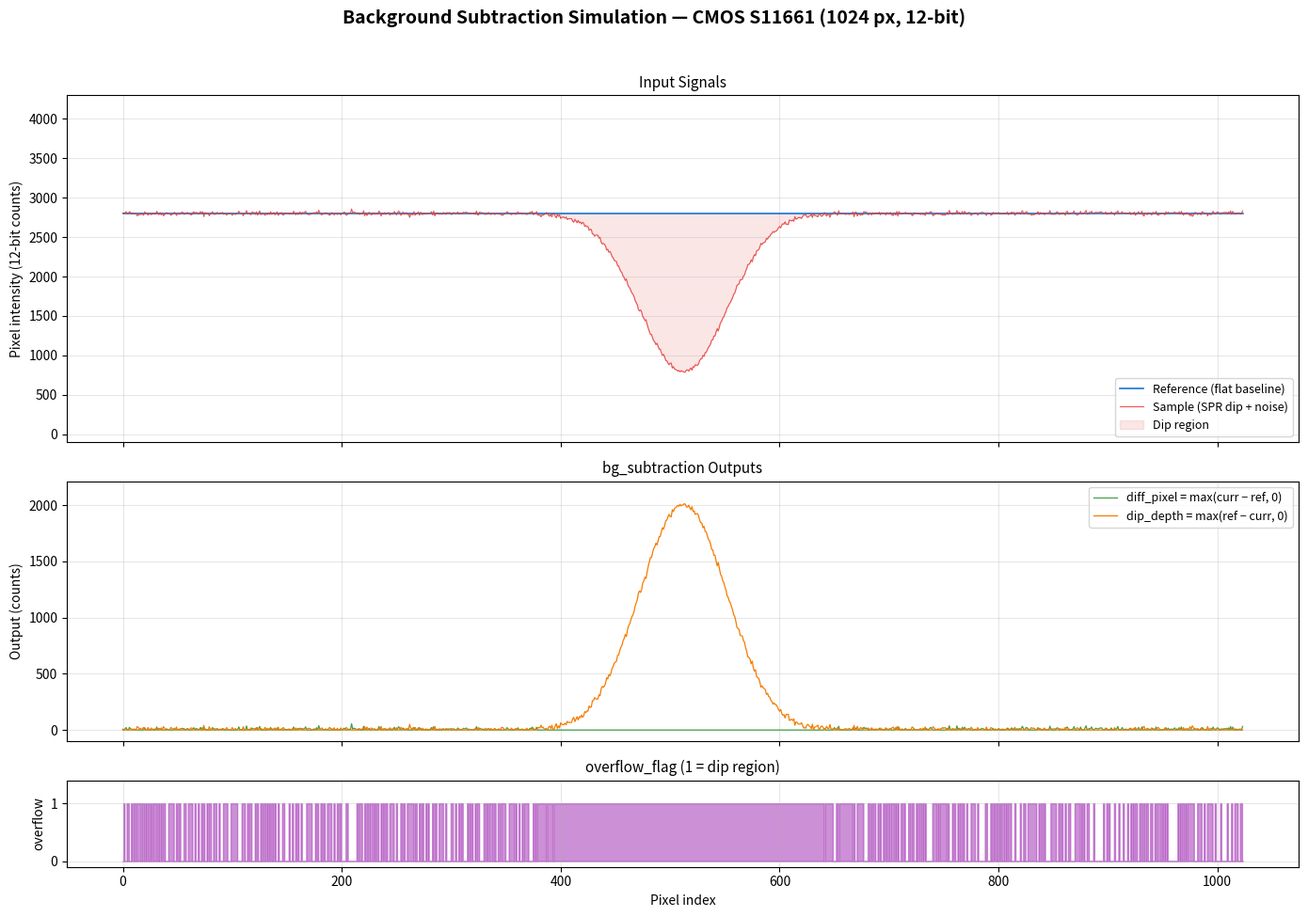

Write Python code to recreate this figure.
"""
bg_subtraction_sim.py — Python simulation of the bg_subtraction Verilog module
for SPRi (Surface Plasmon Resonance imaging).

Mirrors the RTL behaviour:
    diff_pixel = max(current - ref, 0)
    dip_depth  = max(ref - current, 0)
    overflow_flag = 1 when current < ref (dip region)

Includes:
    1. Cycle-accurate behavioural model (matches 1-cycle pipeline latency)
    2. Ten test scenarios identical to the Verilog testbench
    3. SPR dip visualisation with matplotlib
"""

import numpy as np
import matplotlib.pyplot as plt
from dataclasses import dataclass, field
from typing import List, Optional

# ────────────────────────────────────────────────────────────────
# Parameters (match Verilog defaults)
# ────────────────────────────────────────────────────────────────
PIXEL_WIDTH = 12
IMAGE_WIDTH = 1024
MAX_VAL = (1 << PIXEL_WIDTH) - 1  # 4095


# ────────────────────────────────────────────────────────────────
# Cycle-accurate model
# ────────────────────────────────────────────────────────────────
@dataclass
class BgSubtraction:
    """Cycle-accurate Python model of the bg_subtraction Verilog module."""

    pixel_width: int = PIXEL_WIDTH

    # Registered outputs (updated on posedge clk)
    diff_pixel: int = 0
    dip_depth: int = 0
    valid_out: bool = False
    overflow_flag: bool = False
    ready_out: bool = True  # always ready (combinational)

    # Internal
    _rst_n: bool = True

    def reset(self):
        """Assert active-low reset."""
        self._rst_n = False
        self.diff_pixel = 0
        self.dip_depth = 0
        self.valid_out = False
        self.overflow_flag = False

    def release_reset(self):
        """De-assert reset."""
        self._rst_n = True

    def clock(self, current_pixel: int, ref_pixel: int, valid_in: bool):
        """
        Simulate one rising clock edge.
        Returns a dict with the registered output values AFTER this edge.
        """
        if not self._rst_n:
            self.diff_pixel = 0
            self.dip_depth = 0
            self.valid_out = False
            self.overflow_flag = False
        else:
            self.valid_out = valid_in
            if valid_in:
                mask = (1 << self.pixel_width) - 1
                # 13-bit signed subtraction
                diff_raw = current_pixel - ref_pixel

                if diff_raw < 0:
                    # Negative → dip region
                    self.diff_pixel = 0
                    self.dip_depth = (-diff_raw) & mask
                    self.overflow_flag = True
                else:
                    # Positive or zero
                    self.diff_pixel = diff_raw & mask
                    self.dip_depth = 0
                    self.overflow_flag = False

        return {
            "diff_pixel": self.diff_pixel,
            "dip_depth": self.dip_depth,
            "valid_out": self.valid_out,
            "overflow_flag": self.overflow_flag,
        }


# ────────────────────────────────────────────────────────────────
# Test infrastructure
# ────────────────────────────────────────────────────────────────
pass_count = 0
fail_count = 0


def check(dut: BgSubtraction, curr: int, ref: int, test_id: int, label: str = ""):
    """Drive one pixel, check diff_pixel against expected = max(curr-ref, 0)."""
    global pass_count, fail_count

    result = dut.clock(curr, ref, valid_in=True)
    expected = max(curr - ref, 0)
    expected_dip = max(ref - curr, 0)

    ok = (result["diff_pixel"] == expected and
          result["dip_depth"] == expected_dip and
          result["valid_out"] is True)

    tag = "PASS" if ok else "FAIL"
    if ok:
        pass_count += 1
    else:
        fail_count += 1

    print(f"  [{tag}] Test {test_id:>2d}: curr={curr:>4d}  ref={ref:>4d}  | "
          f"diff={result['diff_pixel']:>4d} (exp={expected:>4d})  "
          f"dip={result['dip_depth']:>4d} (exp={expected_dip:>4d})  "
          f"overflow={int(result['overflow_flag'])}  {label}")
    return result


# ────────────────────────────────────────────────────────────────
# Test scenarios (mirrors the Verilog testbench)
# ────────────────────────────────────────────────────────────────
def run_tests():
    global pass_count, fail_count
    pass_count = 0
    fail_count = 0

    dut = BgSubtraction()

    # ── Reset ────────────────────────────────────────────────
    dut.reset()
    for _ in range(4):
        dut.clock(0, 0, False)
    dut.release_reset()
    dut.clock(0, 0, False)

    # ── TEST 1: Normal subtraction (current > ref) ──────────
    print("\n--- Test 1: Normal subtraction ---")
    check(dut, 3000, 1000, 1)
    check(dut, 4095,  100, 2)
    check(dut,  500,  200, 3)

    # ── TEST 2: Zero difference ─────────────────────────────
    print("\n--- Test 2: Zero difference ---")
    check(dut, 2048, 2048, 4)
    check(dut,    0,    0, 5)

    # ── TEST 3: Negative clamp (current < ref → 0) ─────────
    print("\n--- Test 3: Negative clamp (rectification) ---")
    check(dut,  100,  500, 6)
    check(dut,    0, 4095, 7)
    check(dut, 1000, 1001, 8)

    # ── TEST 4: SPR Dip Simulation (64 pixels) ──────────────
    print("\n--- Test 4: SPR Dip Simulation (64 pixels) ---")
    print("  Reference = 2000 (flat baseline)")
    print("  Sample    = Gaussian dip centred at pixel 32")
    print(f"  {'Pixel':>5s} | {'Curr':>4s} | {'Ref':>4s} | {'Diff':>4s} | {'Dip':>4s} | OVF")
    print("  " + "-" * 48)

    spr_current = []
    spr_ref_vals = []
    spr_diff = []
    spr_dip = []

    for pix in range(64):
        ref_val = 2000
        dist = abs(pix - 32)

        if dist == 0:
            curr_val = 500
        elif dist <= 2:
            curr_val = 700
        elif dist <= 4:
            curr_val = 1000
        elif dist <= 6:
            curr_val = 1400
        elif dist <= 8:
            curr_val = 1700
        elif dist <= 10:
            curr_val = 1900
        else:
            curr_val = 2000

        result = dut.clock(curr_val, ref_val, valid_in=True)

        spr_current.append(curr_val)
        spr_ref_vals.append(ref_val)
        spr_diff.append(result["diff_pixel"])
        spr_dip.append(result["dip_depth"])

        print(f"  p={pix:02d}  | {curr_val:4d} | {ref_val:4d} | {result['diff_pixel']:4d} | "
              f"{result['dip_depth']:4d} | {int(result['overflow_flag'])}")

    # ── TEST 5: Extreme Corners ─────────────────────────────
    print("\n--- Test 5: Extreme corners (0 and 4095) ---")
    check(dut,    0,    0,  9)
    check(dut,    0, 4095, 10)
    check(dut, 4095,    0, 11)
    check(dut, 4095, 4095, 12)

    # ── TEST 6: Boundary ±1 ─────────────────────────────────
    print("\n--- Test 6: Boundary ±1 transitions ---")
    check(dut,    1,    0, 13)
    check(dut,    0,    1, 14)
    check(dut, 4095, 4094, 15)
    check(dut, 4094, 4095, 16)
    check(dut,    1,    1, 17)
    check(dut, 4094, 4094, 18)

    # ── TEST 7: Minimal Differences ─────────────────────────
    print("\n--- Test 7: Minimal differences (single-LSB) ---")
    check(dut,    2,    1, 19)
    check(dut,    1,    2, 20)
    check(dut, 2048, 2047, 21)
    check(dut, 2047, 2048, 22)
    check(dut,  100,   99, 23)
    check(dut,   99,  100, 24)
    check(dut, 3500, 3499, 25)
    check(dut, 3499, 3500, 26)

    # ── TEST 8: Max Range ───────────────────────────────────
    print("\n--- Test 8: Max range differences ---")
    check(dut, 4095,    0, 27)
    check(dut,    0, 4095, 28)
    check(dut, 4095,    1, 29)
    check(dut,    1, 4095, 30)
    check(dut, 3072, 1024, 31)
    check(dut, 1024, 3072, 32)

    # ── TEST 9: Back-to-Back Streaming (16 pixels) ──────────
    print("\n--- Test 9: Back-to-back streaming (16 pixels) ---")
    stream_curr = [100, 200, 300, 4095, 0, 2048, 1000, 999,
                   3000, 1500, 1, 0, 4094, 4095, 2500, 750]
    stream_ref  = [50, 200, 400, 0, 4095, 2048, 999, 1000,
                   1500, 3000, 0, 1, 4095, 4094, 2500, 250]

    stream_pass = 0
    stream_fail = 0
    for s in range(16):
        result = dut.clock(stream_curr[s], stream_ref[s], valid_in=True)
        expected = max(stream_curr[s] - stream_ref[s], 0)
        ok = result["diff_pixel"] == expected
        tag = "PASS" if ok else "FAIL"
        if ok:
            pass_count += 1
            stream_pass += 1
        else:
            fail_count += 1
            stream_fail += 1
        print(f"  [{tag}] Stream[{s:02d}]: curr={stream_curr[s]:4d}  "
              f"ref={stream_ref[s]:4d}  | diff={result['diff_pixel']:4d} (exp={expected:4d})")
    print(f"  Stream result: {stream_pass} passed, {stream_fail} failed")

    # ── TEST 10: Reset During Active Operation ──────────────
    print("\n--- Test 10: Reset during active operation ---")
    dut.clock(3000, 1000, valid_in=True)
    dut.reset()
    dut.clock(0, 0, False)
    dut.clock(0, 0, False)

    test10_pass = True
    if dut.diff_pixel != 0:
        print(f"  [FAIL] Reset: diff_pixel={dut.diff_pixel} (expected 0)")
        test10_pass = False
    if dut.valid_out:
        print(f"  [FAIL] Reset: valid_out=True (expected False)")
        test10_pass = False
    if dut.overflow_flag:
        print(f"  [FAIL] Reset: overflow_flag=True (expected False)")
        test10_pass = False

    if test10_pass:
        print("  [PASS] Reset clears all outputs correctly")
        pass_count += 1
    else:
        fail_count += 1

    dut.release_reset()
    dut.clock(0, 0, False)
    print("  Verifying post-reset operation...")
    check(dut, 2000, 500, 33)

    # ── Summary ─────────────────────────────────────────────
    print("\n" + "=" * 48)
    print(f"  RESULTS: {pass_count} PASSED, {fail_count} FAILED")
    print("=" * 48)
    if fail_count == 0:
        print("  ALL TESTS PASSED")
    else:
        print("  FAILURES DETECTED - Fix before proceeding")
    print("=" * 48)

    return spr_current, spr_ref_vals, spr_diff, spr_dip


# ────────────────────────────────────────────────────────────────
# Full 1024-pixel SPR simulation
# ────────────────────────────────────────────────────────────────
def simulate_full_spr():
    """
    Simulate a realistic 1024-pixel SPR curve through the
    bg_subtraction module (S11661 sensor, 1024 linear pixels).
    """
    dut = BgSubtraction()
    dut.reset()
    dut.clock(0, 0, False)
    dut.release_reset()

    pixels = np.arange(IMAGE_WIDTH)

    # Reference: flat baseline at ~2800 counts (typical SPR reflectance)
    ref_line = np.full(IMAGE_WIDTH, 2800)

    # Sample: SPR dip centred at pixel 512
    # Gaussian dip: I(p) = baseline - depth * exp(-0.5 * ((p - centre) / sigma)^2)
    centre = 512
    depth = 2000
    sigma = 40
    sample_line = 2800 - depth * np.exp(-0.5 * ((pixels - centre) / sigma) ** 2)
    sample_line = np.clip(sample_line, 0, MAX_VAL).astype(int)

    # Add realistic sensor noise (±15 counts, ~4 bits RMS for 12-bit ADC)
    np.random.seed(42)
    noise = np.random.normal(0, 15, IMAGE_WIDTH)
    sample_noisy = np.clip(sample_line + noise, 0, MAX_VAL).astype(int)

    # Run through the module
    diff_out = []
    dip_out = []
    ovf_out = []

    for p in range(IMAGE_WIDTH):
        result = dut.clock(int(sample_noisy[p]), int(ref_line[p]), valid_in=True)
        diff_out.append(result["diff_pixel"])
        dip_out.append(result["dip_depth"])
        ovf_out.append(result["overflow_flag"])

    diff_out = np.array(diff_out)
    dip_out = np.array(dip_out)
    ovf_out = np.array(ovf_out)

    return pixels, ref_line, sample_noisy, diff_out, dip_out, ovf_out


# ────────────────────────────────────────────────────────────────
# Visualisation
# ────────────────────────────────────────────────────────────────
def plot_results(pixels, ref_line, sample, diff_out, dip_out, ovf_out):
    """Generate publication-quality plots of the bg_subtraction outputs."""

    fig, axes = plt.subplots(3, 1, figsize=(14, 10), sharex=True,
                             gridspec_kw={"height_ratios": [2, 1.5, 0.5]})
    fig.suptitle("Background Subtraction Simulation — CMOS S11661 (1024 px, 12-bit)",
                 fontsize=14, fontweight="bold", y=0.97)

    # ── Panel 1: Raw signals ────────────────────────────────
    ax1 = axes[0]
    ax1.plot(pixels, ref_line, color="#1976D2", linewidth=1.2,
             label="Reference (flat baseline)")
    ax1.plot(pixels, sample, color="#E53935", linewidth=0.8, alpha=0.85,
             label="Sample (SPR dip + noise)")
    ax1.fill_between(pixels, sample, ref_line,
                     where=(sample < ref_line),
                     color="#E53935", alpha=0.12, label="Dip region")
    ax1.set_ylabel("Pixel intensity (12-bit counts)")
    ax1.set_title("Input Signals", fontsize=11)
    ax1.legend(loc="lower right", fontsize=9)
    ax1.set_ylim(-100, MAX_VAL + 200)
    ax1.grid(True, alpha=0.3)

    # ── Panel 2: Module outputs ─────────────────────────────
    ax2 = axes[1]
    ax2.plot(pixels, diff_out, color="#43A047", linewidth=0.9,
             label="diff_pixel = max(curr − ref, 0)")
    ax2.plot(pixels, dip_out, color="#F57C00", linewidth=0.9,
             label="dip_depth = max(ref − curr, 0)")
    ax2.set_ylabel("Output (counts)")
    ax2.set_title("bg_subtraction Outputs", fontsize=11)
    ax2.legend(loc="upper right", fontsize=9)
    ax2.set_ylim(-100, max(dip_out.max(), diff_out.max()) + 200)
    ax2.grid(True, alpha=0.3)

    # ── Panel 3: Overflow flag ──────────────────────────────
    ax3 = axes[2]
    ax3.fill_between(pixels, 0, ovf_out.astype(int),
                     color="#AB47BC", alpha=0.6, step="mid")
    ax3.set_ylabel("overflow")
    ax3.set_xlabel("Pixel index")
    ax3.set_title("overflow_flag (1 = dip region)", fontsize=11)
    ax3.set_yticks([0, 1])
    ax3.set_ylim(-0.1, 1.4)
    ax3.grid(True, alpha=0.3)

    plt.tight_layout(rect=[0, 0, 1, 0.95])
    save_path = "bg_subtraction_sim_plot.png"
    plt.savefig(save_path, dpi=150, bbox_inches="tight")
    print(f"\n[INFO] Plot saved to: {save_path}")
    plt.show()


# ────────────────────────────────────────────────────────────────
# Main
# ────────────────────────────────────────────────────────────────
if __name__ == "__main__":
    print("=" * 56)
    print("  BG Subtraction — Python Simulation")
    print("  Module: bg_subtraction.v  |  Sensor: CMOS S11661")
    print("  PIXEL_WIDTH=12  IMAGE_WIDTH=1024")
    print("=" * 56)

    # Run all 10 test scenarios
    spr_curr_64, spr_ref_64, spr_diff_64, spr_dip_64 = run_tests()

    # Full 1024-pixel SPR simulation
    print("\n" + "=" * 56)
    print("  Full 1024-pixel SPR Simulation")
    print("=" * 56)
    pixels, ref_line, sample, diff_out, dip_out, ovf_out = simulate_full_spr()

    print(f"  Dip region pixels: {np.sum(ovf_out)} / {IMAGE_WIDTH}")
    print(f"  Max dip depth:     {dip_out.max()} counts at pixel {np.argmax(dip_out)}")
    print(f"  Dip centre (weighted centroid): "
          f"{np.average(pixels, weights=dip_out):.1f}" if dip_out.sum() > 0 else "N/A")

    # Plot
    plot_results(pixels, ref_line, sample, diff_out, dip_out, ovf_out)
